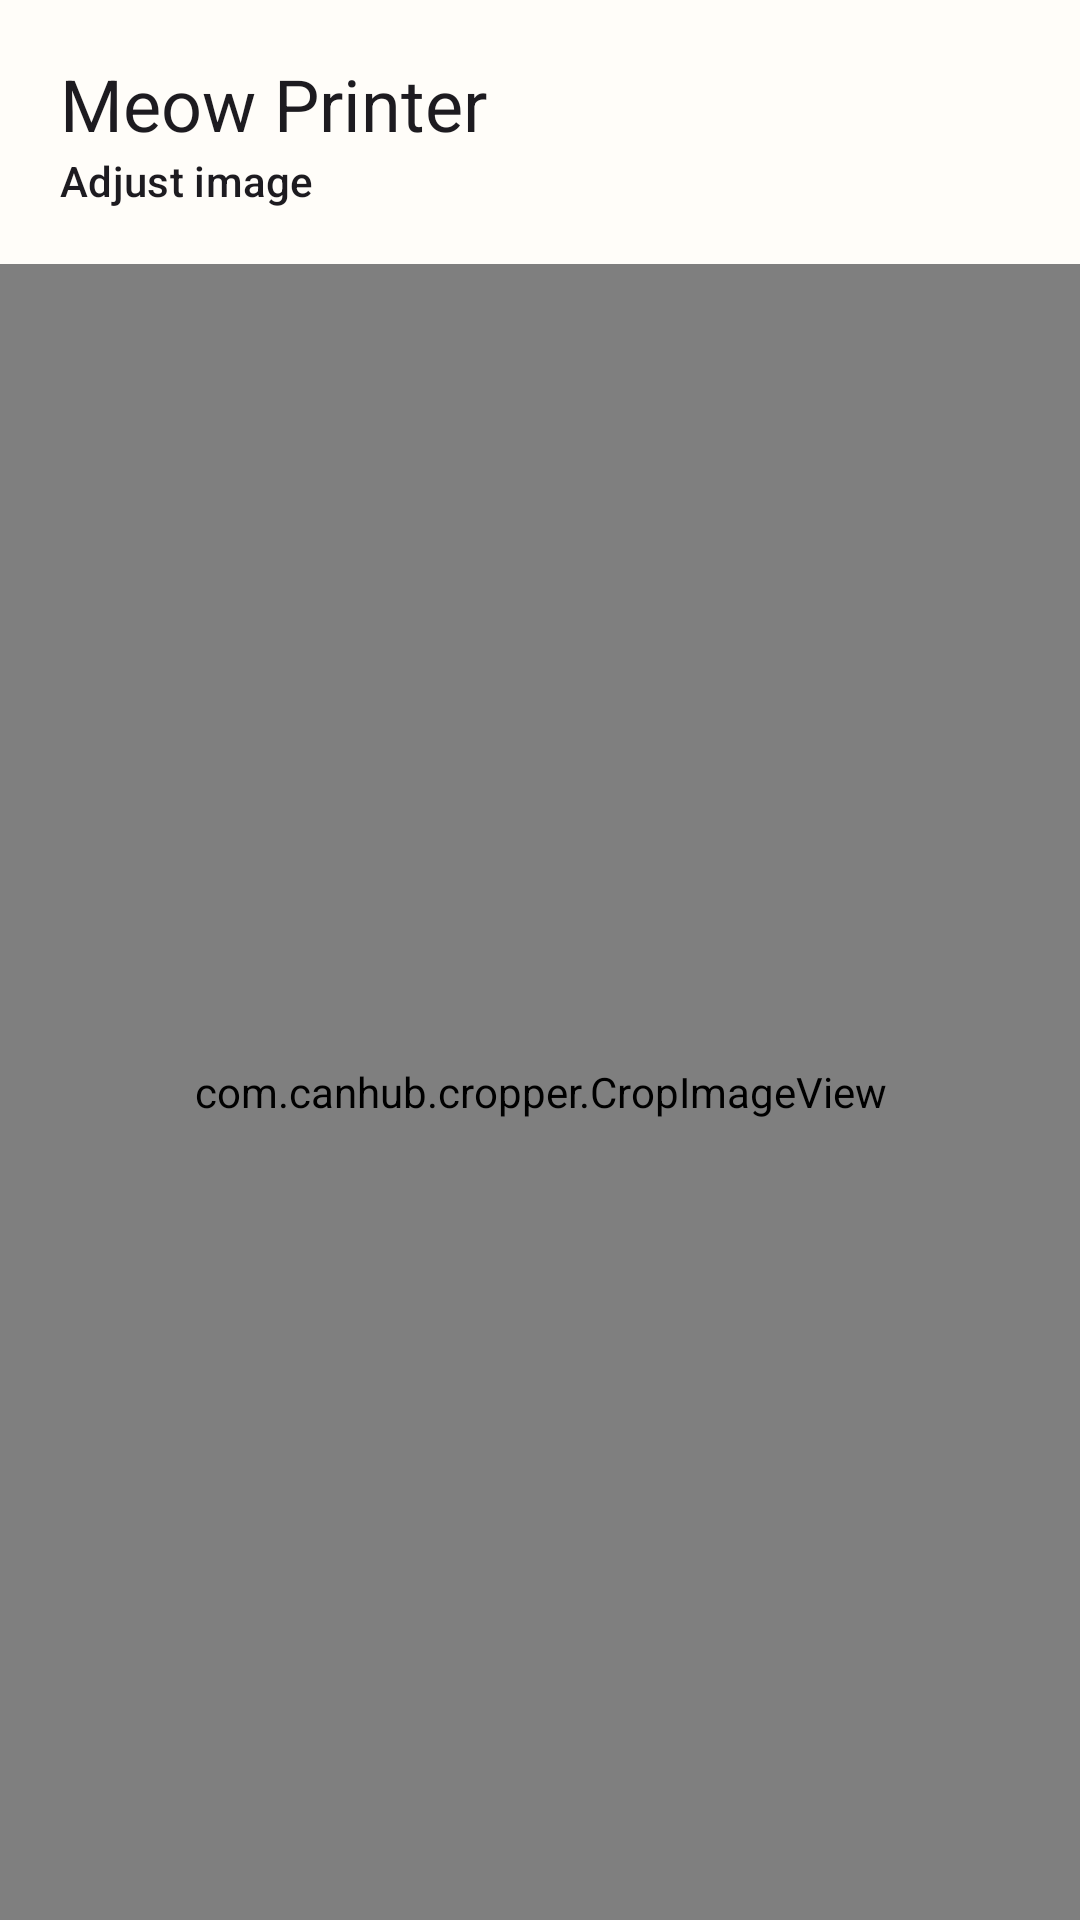

Here is an Android app screen rendered from its layout file. Give the layout XML and the strings, colors and styles it references.
<!-- AndroidManifest.xml: activity theme Theme.MeowPrinter -->
<!-- res/layout/activity_image_crop.xml -->
<?xml version="1.0" encoding="utf-8"?>
<LinearLayout xmlns:android="http://schemas.android.com/apk/res/android"
    xmlns:app="http://schemas.android.com/apk/res-auto"
    android:layout_width="match_parent"
    android:layout_height="match_parent"
    android:background="?attr/colorSurface"
    android:orientation="vertical">

    <com.google.android.material.appbar.MaterialToolbar
        android:id="@+id/toolbar"
        android:layout_width="match_parent"
        android:layout_height="wrap_content"
        android:background="?attr/colorSurface"
        android:minHeight="88dp"
        android:paddingHorizontal="20dp"
        android:paddingTop="12dp"
        android:paddingBottom="12dp"
        app:navigationIcon="@drawable/ic_arrow_back_24"
        app:navigationIconTint="?attr/colorOnSurface">

        <LinearLayout
            android:layout_width="wrap_content"
            android:layout_height="wrap_content"
            android:gravity="center_vertical"
            android:orientation="vertical">

            <TextView
                android:id="@+id/app_title"
                android:layout_width="wrap_content"
                android:layout_height="wrap_content"
                android:text="@string/app_name"
                android:textAppearance="@style/TextAppearance.Material3.HeadlineSmall" />

            <TextView
                android:id="@+id/screen_title"
                android:layout_width="wrap_content"
                android:layout_height="wrap_content"
                android:text="@string/image_crop_title"
                android:textAppearance="@style/TextAppearance.Material3.TitleSmall" />
        </LinearLayout>
    </com.google.android.material.appbar.MaterialToolbar>

    <FrameLayout
        android:id="@+id/crop_container"
        android:layout_width="match_parent"
        android:layout_height="0dp"
        android:layout_weight="1">

        <com.canhub.cropper.CropImageView
            android:id="@+id/crop_image_view"
            android:layout_width="match_parent"
            android:layout_height="match_parent" />
    </FrameLayout>
</LinearLayout>
<!-- resources referenced by this layout -->
<resources>
  <string name="app_name">Meow Printer</string>
  <string name="image_crop_title">Adjust image</string>
  <style name="Theme.MeowPrinter" parent="Base.Theme.MeowPrinter" />
  <style name="Base.Theme.MeowPrinter" parent="Theme.Material3.DayNight.NoActionBar">
          <item name="colorPrimary">@color/meow_primary</item>
          <item name="colorOnPrimary">@color/meow_on_primary</item>
          <item name="colorPrimaryContainer">@color/meow_primary_container</item>
          <item name="colorOnPrimaryContainer">@color/meow_on_primary_container</item>
          <item name="colorSecondary">@color/meow_secondary</item>
          <item name="colorOnSecondary">@color/meow_on_secondary</item>
          <item name="colorSecondaryContainer">@color/meow_secondary_container</item>
          <item name="colorOnSecondaryContainer">@color/meow_on_secondary_container</item>
          <item name="colorTertiary">@color/meow_tertiary</item>
          <item name="colorOnTertiary">@color/meow_on_tertiary</item>
          <item name="android:colorBackground">@color/meow_background</item>
          <item name="colorOnBackground">@color/meow_on_background</item>
          <item name="colorSurface">@color/meow_surface</item>
          <item name="colorOnSurface">@color/meow_on_surface</item>
          <item name="colorSurfaceVariant">@color/meow_surface_variant</item>
          <item name="colorOnSurfaceVariant">@color/meow_on_surface_variant</item>
          <item name="colorOutline">@color/meow_outline</item>
          <item name="colorOutlineVariant">@color/meow_outline_variant</item>
          <item name="colorSurfaceContainerHighest">@color/meow_surface_container_highest</item>
          <item name="bottomNavigationStyle">@style/Widget.MeowPrinter.BottomNavigationView</item>
      </style>
  <color name="meow_primary">#175C59</color>
  <color name="meow_on_primary">#FFFFFF</color>
  <color name="meow_primary_container">#BEEAE2</color>
  <color name="meow_on_primary_container">#00201E</color>
  <color name="meow_secondary">#C26A4A</color>
  <color name="meow_on_secondary">#FFFFFF</color>
  <color name="meow_secondary_container">#FFD9CB</color>
  <color name="meow_on_secondary_container">#3F1200</color>
  <color name="meow_tertiary">#5D7142</color>
  <color name="meow_on_tertiary">#FFFFFF</color>
  <color name="meow_background">#FFF8F0</color>
  <color name="meow_on_background">#211A14</color>
  <color name="meow_surface">#FFFDF9</color>
  <color name="meow_on_surface">#201B17</color>
  <color name="meow_surface_variant">#EAE0D6</color>
  <color name="meow_on_surface_variant">#50463D</color>
  <color name="meow_outline">#83746A</color>
  <color name="meow_outline_variant">#D4C4B8</color>
  <color name="meow_surface_container_highest">#F2E8DE</color>
  <style name="Widget.MeowPrinter.BottomNavigationView" parent="Widget.Material3.BottomNavigationView">
          <item name="itemActiveIndicatorStyle">@style/Widget.MeowPrinter.BottomNavigation.ActiveIndicator</item>
          <item name="itemIconTint">@color/bottom_navigation_item_colors</item>
          <item name="itemTextColor">@color/bottom_navigation_item_colors</item>
      </style>
  <style name="Widget.MeowPrinter.BottomNavigation.ActiveIndicator" parent="Widget.Material3.BottomNavigationView.ActiveIndicator">
          <item name="android:color">?attr/colorPrimaryContainer</item>
      </style>
</resources>
